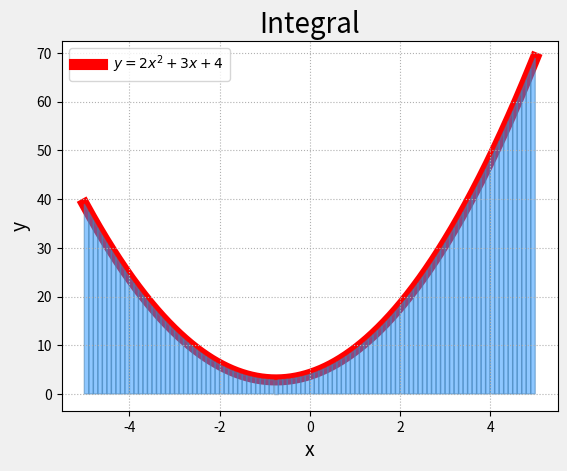

Reproduce this figure in Python.
import numpy as np
import scipy.integrate as si
import matplotlib.pyplot as mp
import matplotlib.patches as mc
def f(x):
	return 2 * x ** 2 + 3 * x + 4
a, b = -5, 5
x = np.linspace(a, b, 1001)
y = f(x)
mp.figure().set_facecolor(np.ones(3) * 240 / 255)
mp.title('Integral', fontsize=20)
mp.xlabel('x', fontsize=14)
mp.ylabel('y', fontsize=14)
mp.tick_params(labelsize=10)
mp.grid(linestyle=':')
mp.plot(x, y, c='red', linewidth=8,
	label=r'$y=2x^2+3x+4$', zorder=0)
n = 100
x = np.linspace(a, b, n + 1)
y = f(x)
for i in range(n):
	mp.gca().add_patch(mc.Polygon([[x[i], 0],
		[x[i], y[i]], [x[i+1], y[i+1]], [x[i+1], 0]],
		fc='dodgerblue', ec='steelblue', alpha=0.5))
area = 0
for i in range(n):
	area += (y[i] + y[i+1]) * (x[i+1] - x[i]) / 2
print(area)
area = si.quad(f, a, b)
print(area)
mp.legend()
mp.show()
